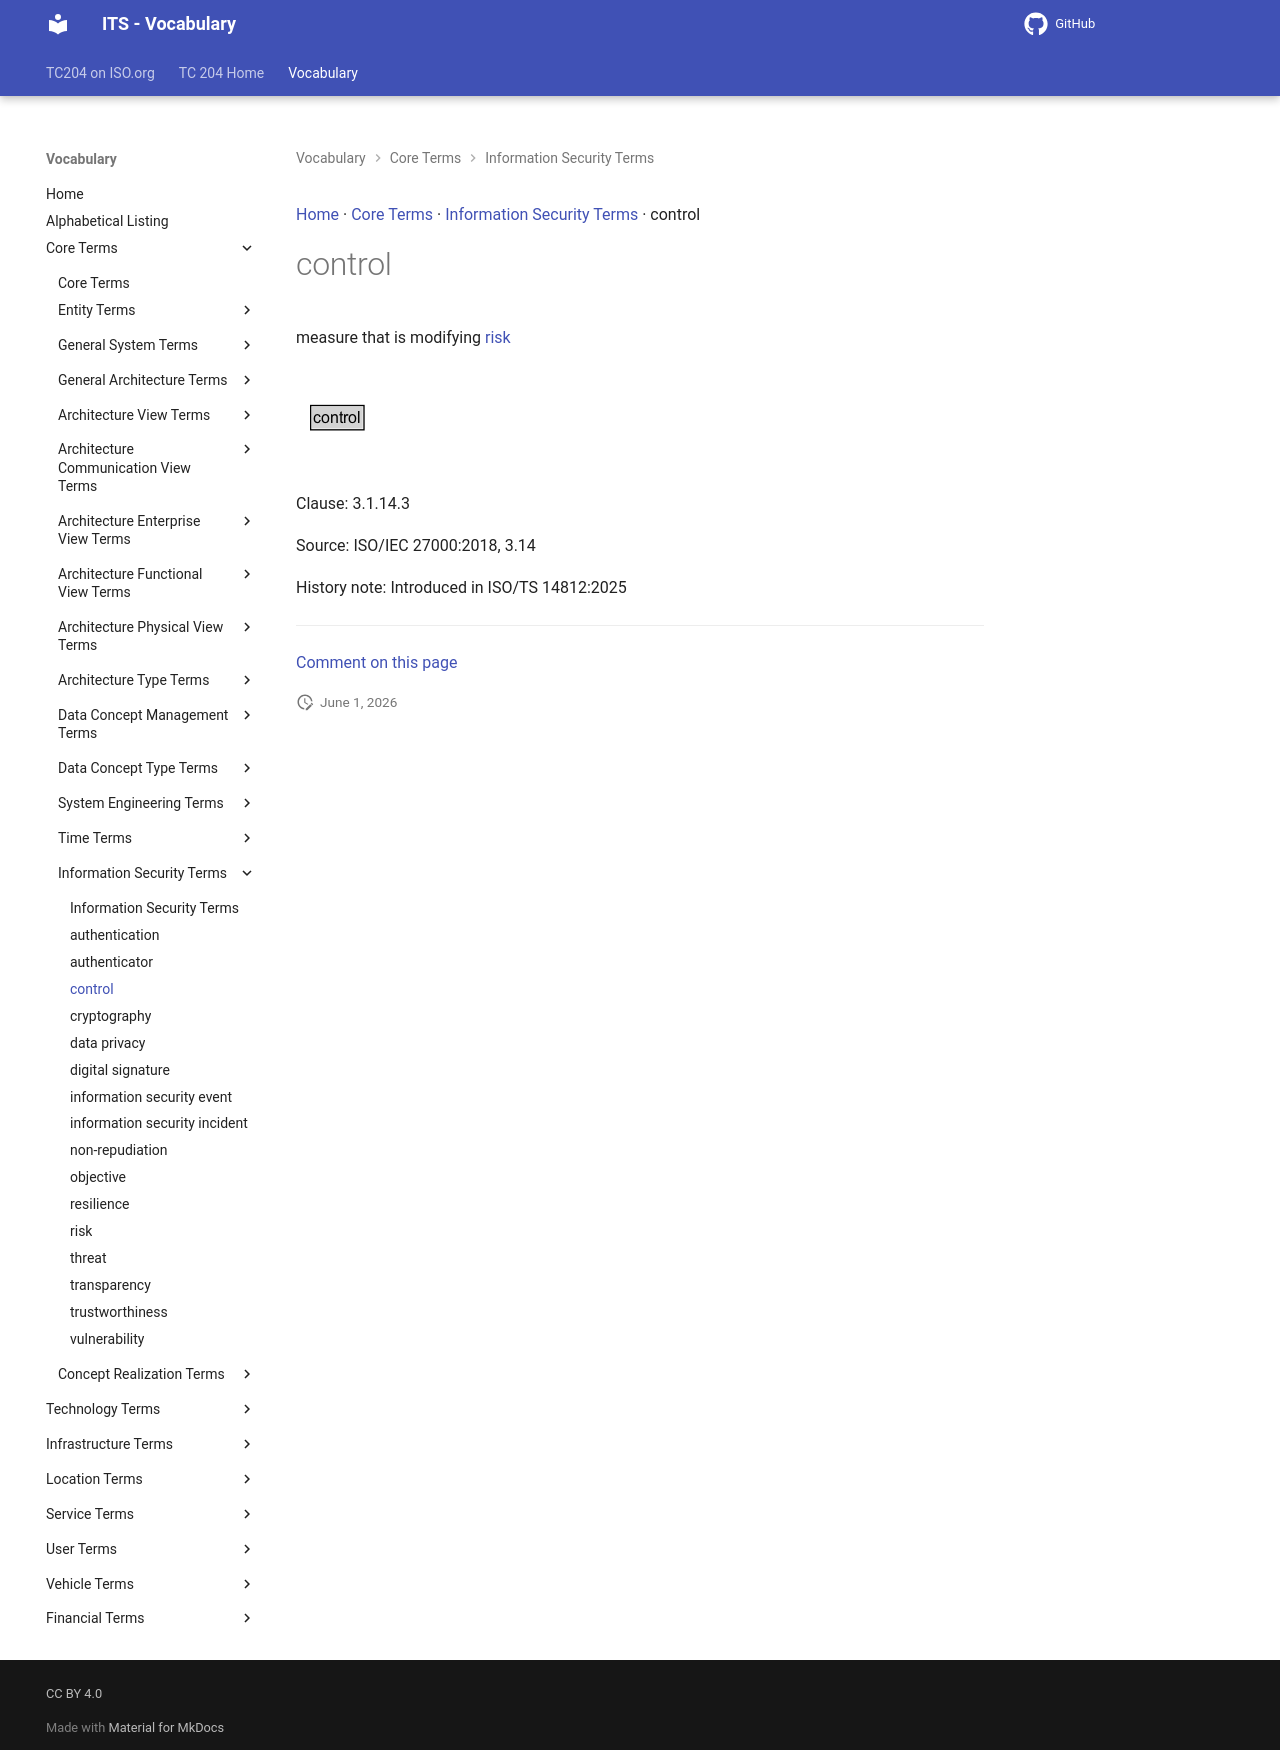

repository: ISO-TC204/iso14812 · page: v1.1.2-alpha.4/terms/control/index.html · generator: mkdocs

[Home](../index.md) · [Core Terms](groups/Core Terms.md) · [Information Security Terms](patterns/Information Security Terms.md) · control

# control

<div class="draft4-watermark" aria-hidden="true"></div>

measure that is modifying [risk](risk.md)

<object type="image/svg+xml" data="../../diagrams/control.dot.svg">
    <img alt="control Diagram" src="../../diagrams/control.dot.png" /> <!-- Fallback for non-SVG browsers -->
</object>

Clause: 3.1.14.3

Source: ISO/IEC 27000:2018, 3.14

History note: Introduced in ISO/TS 14812:2025


---

[Comment on this page](https://github.com/ISO-TC204/iso14812/issues/new?template=page-feedback.yml&title=%5BPage+feedback%5D+control&page-title=control&page-path=terms%2Fcontrol.md)
